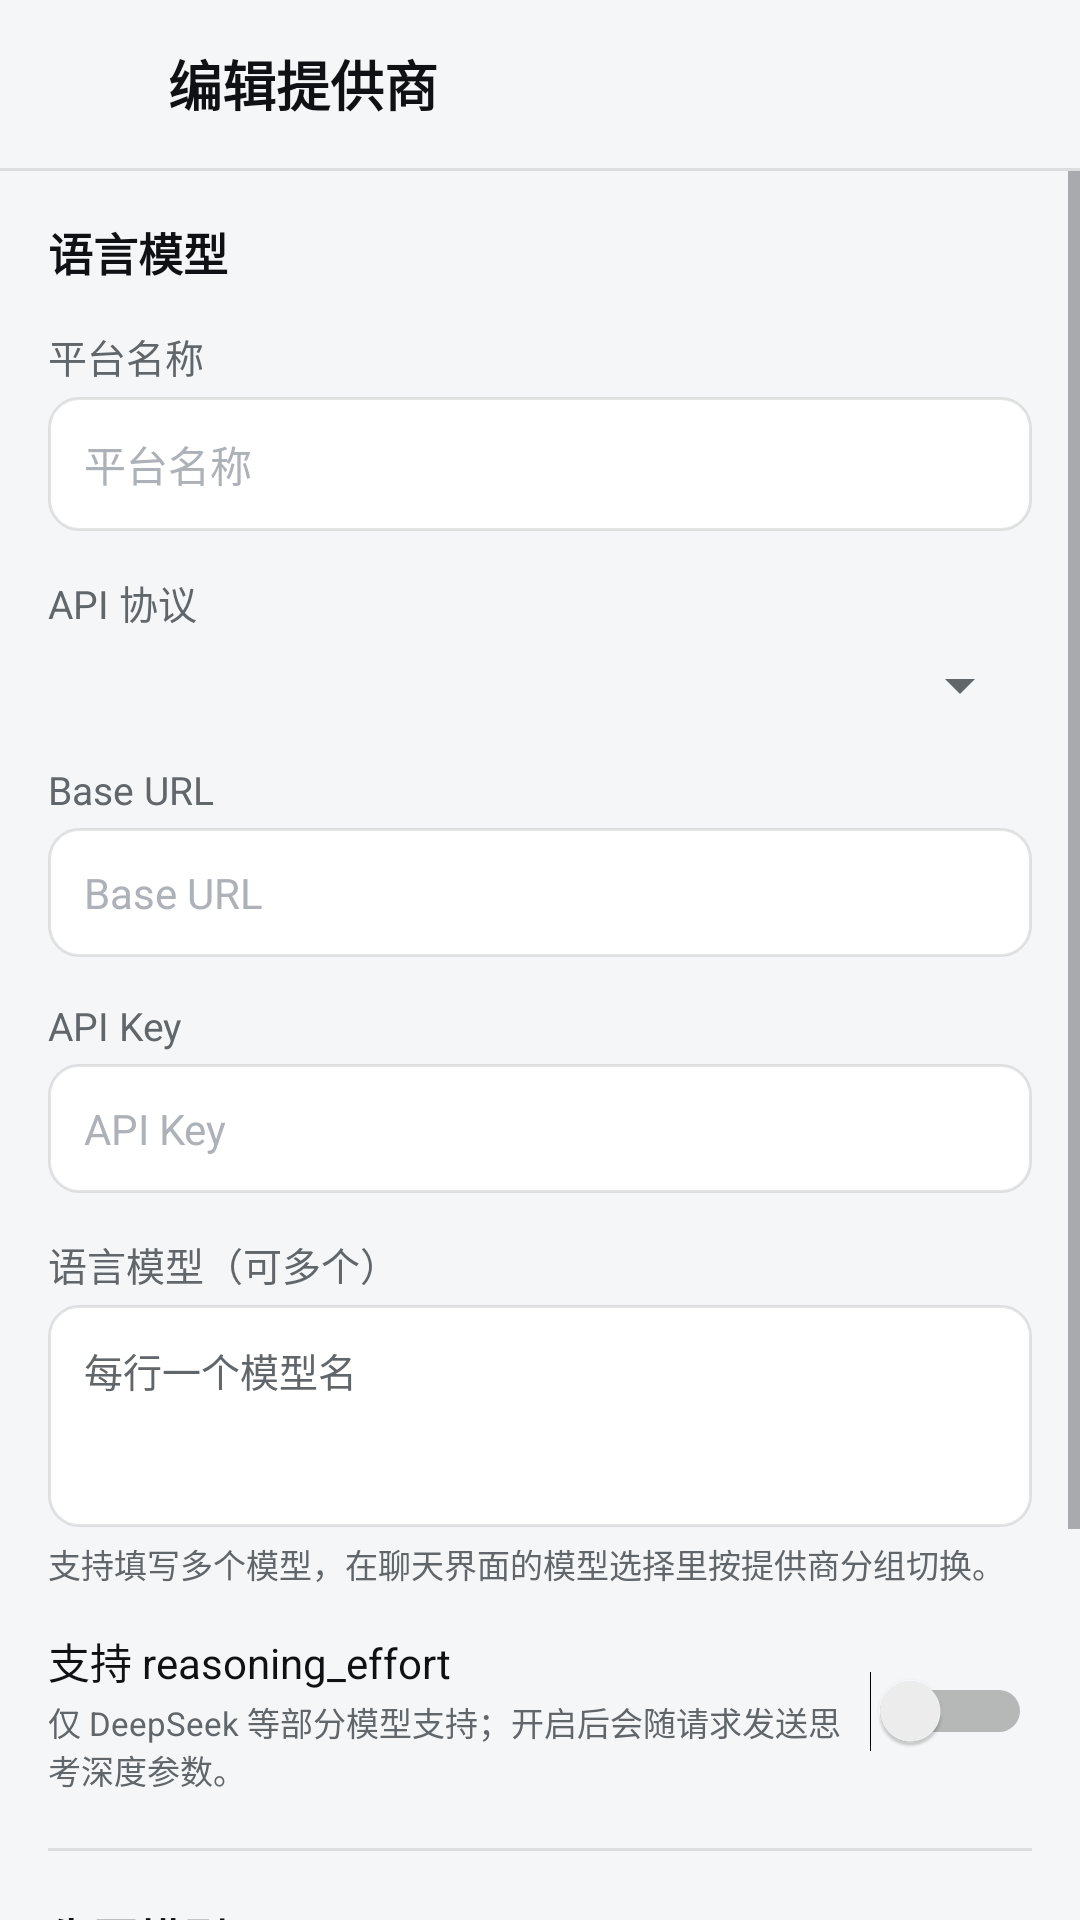

Reconstruct the res/layout file that produces this screen, plus the resources it refers to.
<!-- AndroidManifest.xml: application theme Theme.AzCode -->
<!-- res/layout/activity_provider_edit.xml -->
<?xml version="1.0" encoding="utf-8"?>
<LinearLayout xmlns:android="http://schemas.android.com/apk/res/android"
    android:layout_width="match_parent"
    android:layout_height="match_parent"
    android:background="@color/background"
    android:orientation="vertical">

    <LinearLayout
        android:layout_width="match_parent"
        android:layout_height="56dp"
        android:gravity="center_vertical"
        android:orientation="horizontal"
        android:paddingStart="6dp"
        android:paddingEnd="16dp">

        <ImageButton
            android:id="@+id/btnBack"
            android:layout_width="44dp"
            android:layout_height="44dp"
            android:background="?android:attr/selectableItemBackgroundBorderless"
            android:contentDescription="@string/btn_back"
            android:src="@drawable/ic_back" />

        <TextView
            android:id="@+id/tvTitle"
            android:layout_width="wrap_content"
            android:layout_height="wrap_content"
            android:layout_marginStart="6dp"
            android:text="@string/title_provider_edit"
            android:textColor="@color/text_primary"
            android:textSize="18sp"
            android:textStyle="bold" />
    </LinearLayout>

    <View
        android:layout_width="match_parent"
        android:layout_height="1dp"
        android:background="@color/divider" />

    <ScrollView
        android:layout_width="match_parent"
        android:layout_height="0dp"
        android:layout_weight="1">

        <LinearLayout
            android:layout_width="match_parent"
            android:layout_height="wrap_content"
            android:orientation="vertical"
            android:padding="16dp">

            <TextView
                android:layout_width="wrap_content"
                android:layout_height="wrap_content"
                android:text="@string/section_language_model"
                android:textColor="@color/text_primary"
                android:textSize="15sp"
                android:textStyle="bold" />

            <TextView style="@style/SettingLabel" android:text="@string/hint_provider_name" />

            <EditText
                android:id="@+id/etName"
                style="@style/SettingInput"
                android:hint="@string/hint_provider_name"
                android:inputType="text" />

            <TextView style="@style/SettingLabel" android:text="@string/hint_protocol" />

            <Spinner
                android:id="@+id/spProtocol"
                android:layout_width="match_parent"
                android:layout_height="wrap_content"
                android:layout_marginTop="2dp" />

            <TextView style="@style/SettingLabel" android:text="@string/hint_base_url" />

            <EditText
                android:id="@+id/etBase"
                style="@style/SettingInput"
                android:hint="@string/hint_base_url"
                android:inputType="textUri" />

            <TextView style="@style/SettingLabel" android:text="@string/hint_api_key" />

            <EditText
                android:id="@+id/etApiKey"
                style="@style/SettingInput"
                android:hint="@string/hint_api_key"
                android:inputType="textPassword" />

            <TextView style="@style/SettingLabel" android:text="@string/hint_models" />

            <EditText
                android:id="@+id/etModels"
                android:layout_width="match_parent"
                android:layout_height="wrap_content"
                android:background="@drawable/bg_field"
                android:gravity="top"
                android:hint="@string/hint_models_placeholder"
                android:inputType="textMultiLine"
                android:minLines="3"
                android:padding="12dp"
                android:textColor="@color/text_primary"
                android:textColorHint="@color/text_secondary"
                android:textSize="13sp" />

            <TextView
                android:layout_width="match_parent"
                android:layout_height="wrap_content"
                android:layout_marginTop="4dp"
                android:text="@string/hint_models_desc"
                android:textColor="@color/text_secondary"
                android:textSize="11sp" />

            <LinearLayout
                android:layout_width="match_parent"
                android:layout_height="wrap_content"
                android:layout_marginTop="14dp"
                android:gravity="center_vertical"
                android:orientation="horizontal">

                <LinearLayout
                    android:layout_width="0dp"
                    android:layout_height="wrap_content"
                    android:layout_weight="1"
                    android:orientation="vertical">

                    <TextView
                        android:layout_width="wrap_content"
                        android:layout_height="wrap_content"
                        android:text="@string/hint_reasoning"
                        android:textColor="@color/text_primary"
                        android:textSize="14sp" />

                    <TextView
                        android:layout_width="match_parent"
                        android:layout_height="wrap_content"
                        android:layout_marginTop="2dp"
                        android:text="@string/hint_reasoning_desc"
                        android:textColor="@color/text_secondary"
                        android:textSize="11sp" />
                </LinearLayout>

                <Switch
                    android:id="@+id/swReasoning"
                    android:layout_width="wrap_content"
                    android:layout_height="wrap_content" />
            </LinearLayout>

            <View
                android:layout_width="match_parent"
                android:layout_height="1dp"
                android:layout_marginTop="18dp"
                android:background="@color/divider" />

            <TextView
                android:layout_width="wrap_content"
                android:layout_height="wrap_content"
                android:layout_marginTop="18dp"
                android:text="@string/section_image_model"
                android:textColor="@color/text_primary"
                android:textSize="15sp"
                android:textStyle="bold" />

            <LinearLayout
                android:layout_width="match_parent"
                android:layout_height="wrap_content"
                android:layout_marginTop="10dp"
                android:gravity="center_vertical"
                android:orientation="horizontal">

                <LinearLayout
                    android:layout_width="0dp"
                    android:layout_height="wrap_content"
                    android:layout_weight="1"
                    android:orientation="vertical">

                    <TextView
                        android:layout_width="wrap_content"
                        android:layout_height="wrap_content"
                        android:text="@string/hint_add_image"
                        android:textColor="@color/text_primary"
                        android:textSize="14sp" />

                    <TextView
                        android:id="@+id/tvImageHint"
                        android:layout_width="match_parent"
                        android:layout_height="wrap_content"
                        android:layout_marginTop="2dp"
                        android:text="@string/hint_add_image_desc"
                        android:textColor="@color/text_secondary"
                        android:textSize="11sp" />
                </LinearLayout>

                <Switch
                    android:id="@+id/swImage"
                    android:layout_width="wrap_content"
                    android:layout_height="wrap_content" />
            </LinearLayout>

            <LinearLayout
                android:id="@+id/imageModelBox"
                android:layout_width="match_parent"
                android:layout_height="wrap_content"
                android:orientation="vertical"
                android:visibility="gone">

                <TextView style="@style/SettingLabel" android:text="@string/hint_image_models" />

                <EditText
                    android:id="@+id/etImageModels"
                    android:layout_width="match_parent"
                    android:layout_height="wrap_content"
                    android:background="@drawable/bg_field"
                    android:gravity="top"
                    android:hint="@string/hint_models_placeholder"
                    android:inputType="textMultiLine"
                    android:minLines="2"
                    android:padding="12dp"
                    android:textColor="@color/text_primary"
                    android:textColorHint="@color/text_secondary"
                    android:textSize="13sp" />
            </LinearLayout>

            <Button
                android:id="@+id/btnSave"
                android:layout_width="match_parent"
                android:layout_height="48dp"
                android:layout_marginTop="22dp"
                android:background="@drawable/bg_button_primary"
                android:text="@string/btn_save_config"
                android:textColor="@color/text_on_primary"
                android:textSize="15sp" />

            <Button
                android:id="@+id/btnDelete"
                android:layout_width="match_parent"
                android:layout_height="48dp"
                android:layout_marginTop="10dp"
                android:background="@drawable/bg_button_outline"
                android:text="@string/btn_delete_provider"
                android:textColor="@color/error"
                android:textSize="14sp"
                android:visibility="gone" />
        </LinearLayout>
    </ScrollView>
</LinearLayout>
<!-- resources referenced by this layout -->
<resources>
  <color name="background">#F5F6F7</color>
  <color name="divider">#1A000000</color>
  <color name="error">#EC1313</color>
  <color name="text_on_primary">#FFFFFF</color>
  <color name="text_primary">#0F1115</color>
  <color name="text_secondary">#61666B</color>
  <!-- drawable bg_button_primary (drawable) -->
  <?xml version="1.0" encoding="utf-8"?>
  <ripple xmlns:android="http://schemas.android.com/apk/res/android"
      android:color="@color/ripple_on_primary">
      <item>
          <shape android:shape="rectangle">
              <solid android:color="@color/primary" />
              <corners android:radius="10dp" />
          </shape>
      </item>
      <item android:id="@android:id/mask">
          <shape android:shape="rectangle">
              <solid android:color="#FFFFFF" />
              <corners android:radius="10dp" />
          </shape>
      </item>
  </ripple>
  <!-- drawable bg_field (drawable) -->
  <?xml version="1.0" encoding="utf-8"?>
  <shape xmlns:android="http://schemas.android.com/apk/res/android" android:shape="rectangle">
      <solid android:color="@color/surface" />
      <stroke android:width="1dp" android:color="@color/divider" />
      <corners android:radius="10dp" />
  </shape>
  <string name="btn_back">返回</string>
  <string name="btn_delete_provider">删除此提供商</string>
  <string name="btn_save_config">保存配置</string>
  <string name="hint_add_image">加入生图模型</string>
  <string name="hint_add_image_desc">开启后可填写该平台的文生图模型，并让 AI 调用 generate_image。</string>
  <string name="hint_api_key">API Key</string>
  <string name="hint_base_url">Base URL</string>
  <string name="hint_image_models">生图模型（可多个）</string>
  <string name="hint_models">语言模型（可多个）</string>
  <string name="hint_models_desc">支持填写多个模型，在聊天界面的模型选择里按提供商分组切换。</string>
  <string name="hint_models_placeholder">每行一个模型名</string>
  <string name="hint_protocol">API 协议</string>
  <string name="hint_provider_name">平台名称</string>
  <string name="hint_reasoning">支持 reasoning_effort</string>
  <string name="hint_reasoning_desc">仅 DeepSeek 等部分模型支持；开启后会随请求发送思考深度参数。</string>
  <string name="section_image_model">生图模型</string>
  <string name="section_language_model">语言模型</string>
  <string name="title_provider_edit">编辑提供商</string>
  <style name="SettingInput">
          <item name="android:layout_width">match_parent</item>
          <item name="android:layout_height">wrap_content</item>
          <item name="android:background">@drawable/bg_field</item>
          <item name="android:padding">12dp</item>
          <item name="android:textSize">14sp</item>
          <item name="android:textColor">@color/text_primary</item>
          <item name="android:textColorHint">@color/text_caption</item>
      </style>
  <style name="SettingLabel">
          <item name="android:layout_width">match_parent</item>
          <item name="android:layout_height">wrap_content</item>
          <item name="android:paddingTop">14dp</item>
          <item name="android:paddingBottom">4dp</item>
          <item name="android:textSize">13sp</item>
          <item name="android:textColor">@color/text_secondary</item>
      </style>
  <color name="ripple_neutral">#14263148</color>
  <color name="surface">#FFFFFF</color>
  <color name="ripple_on_primary">#33FFFFFF</color>
  <color name="primary">#3964FE</color>
  <color name="text_caption">#ADB2B8</color>
  <color name="primary_soft">#E5F0FF</color>
  <color name="surface_muted">#F5F6F7</color>
  <color name="border_subtle">#0A000000</color>
</resources>
